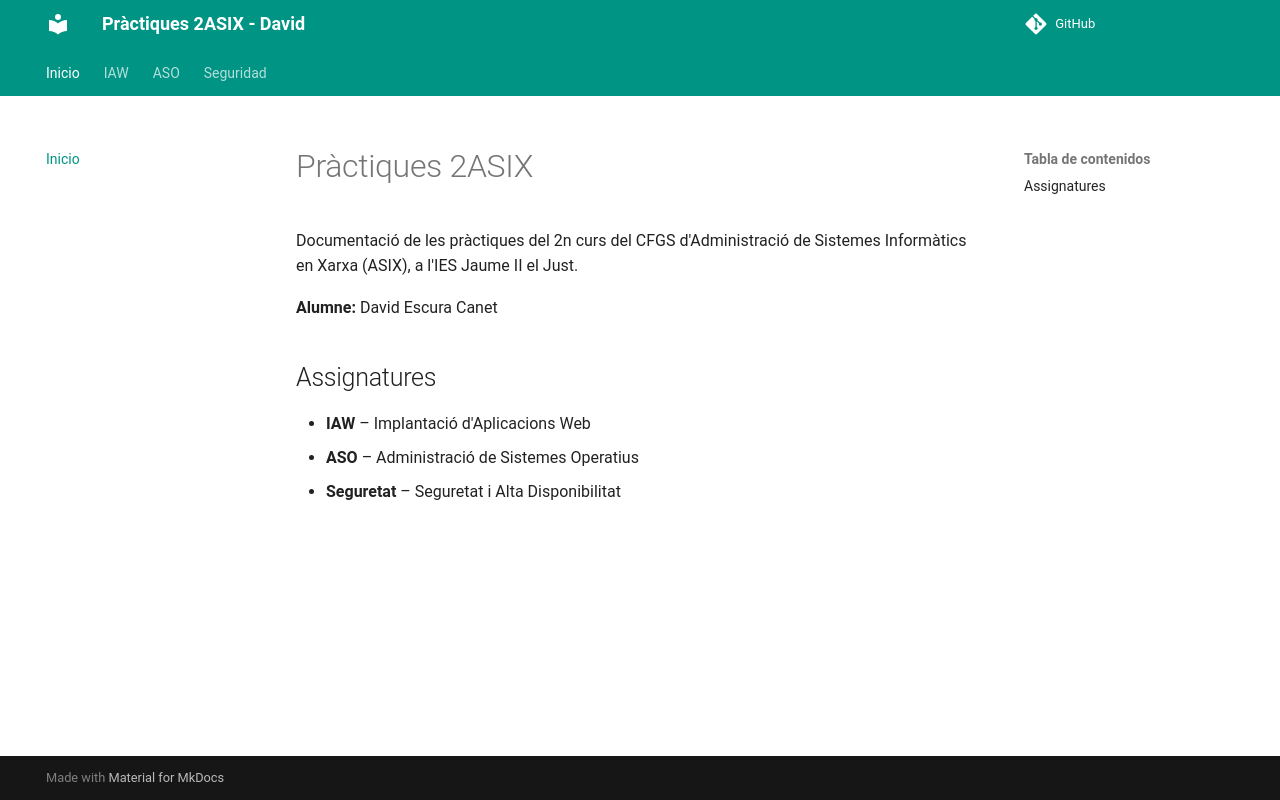

repository: Escuraa/practiques-2asix · page: index.html · generator: mkdocs

# Pràctiques 2ASIX

Documentació de les pràctiques del 2n curs del CFGS d'Administració de Sistemes Informàtics en Xarxa (ASIX), a l'IES Jaume II el Just.

**Alumne:** David Escura Canet

## Assignatures

- **IAW** – Implantació d'Aplicacions Web
- **ASO** – Administració de Sistemes Operatius
- **Seguretat** – Seguretat i Alta Disponibilitat
